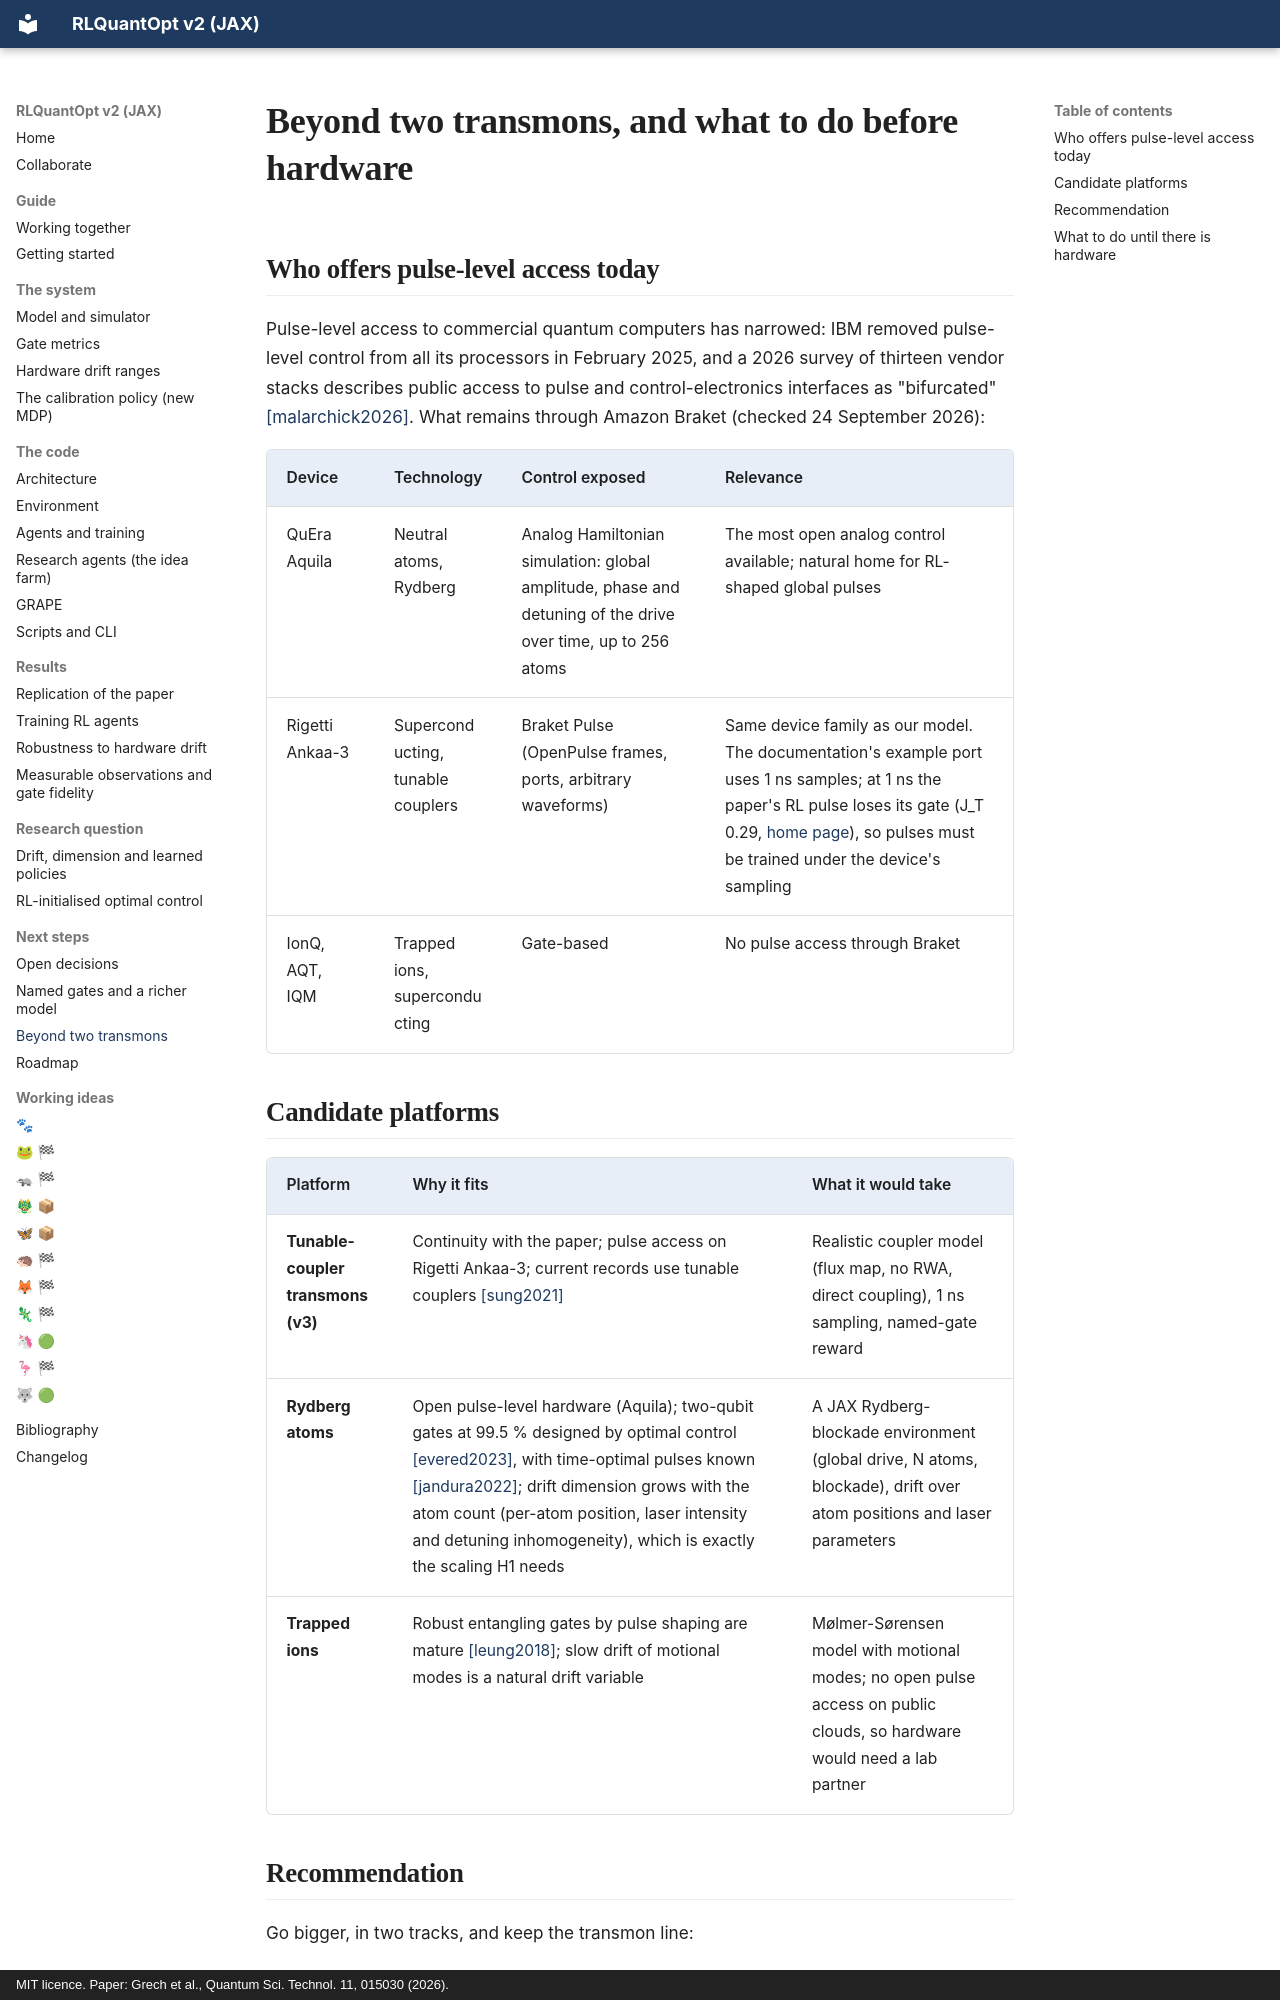

repository: leandergrech/rlquantopt · page: next/platforms/index.html · generator: mkdocs · copyright: MIT licence. Paper: Grech et al., Quantum Sci. Technol. 11, 015030 (2026).

# Beyond two transmons, and what to do before hardware

## Who offers pulse-level access today

Pulse-level access to commercial quantum computers has narrowed: IBM removed pulse-level control from
all its processors in February 2025, and a 2026 survey of thirteen vendor stacks describes public
access to pulse and control-electronics interfaces as "bifurcated" [[malarchick2026]](../bibliography.md#malarchick2026).
What remains through Amazon Braket (checked 24 September 2026):

| Device | Technology | Control exposed | Relevance |
| --- | --- | --- | --- |
| QuEra Aquila | Neutral atoms, Rydberg | Analog Hamiltonian simulation: global amplitude, phase and detuning of the drive over time, up to 256 atoms | The most open analog control available; natural home for RL-shaped global pulses |
| Rigetti Ankaa-3 | Superconducting, tunable couplers | Braket Pulse (OpenPulse frames, ports, arbitrary waveforms) | Same device family as our model. The documentation's example port uses 1 ns samples; at 1 ns the paper's RL pulse loses its gate (J_T 0.29, [home page](../index.md#why-fine-delta-parameterised-pulses)), so pulses must be trained under the device's sampling |
| IonQ, AQT, IQM | Trapped ions, superconducting | Gate-based | No pulse access through Braket |

## Candidate platforms

| Platform | Why it fits | What it would take |
| --- | --- | --- |
| **Tunable-coupler transmons (v3)** | Continuity with the paper; pulse access on Rigetti Ankaa-3; current records use tunable couplers [[sung2021]](../bibliography.md#sung2021) | Realistic coupler model (flux map, no RWA, direct coupling), 1 ns sampling, named-gate reward |
| **Rydberg atoms** | Open pulse-level hardware (Aquila); two-qubit gates at 99.5 % designed by optimal control [[evered2023]](../bibliography.md#evered2023), with time-optimal pulses known [[jandura2022]](../bibliography.md#jandura2022); drift dimension grows with the atom count (per-atom position, laser intensity and detuning inhomogeneity), which is exactly the scaling H1 needs | A JAX Rydberg-blockade environment (global drive, N atoms, blockade), drift over atom positions and laser parameters |
| **Trapped ions** | Robust entangling gates by pulse shaping are mature [[leung2018]](../bibliography.md#leung2018); slow drift of motional modes is a natural drift variable | Mølmer-Sørensen model with motional modes; no open pulse access on public clouds, so hardware would need a lab partner |
